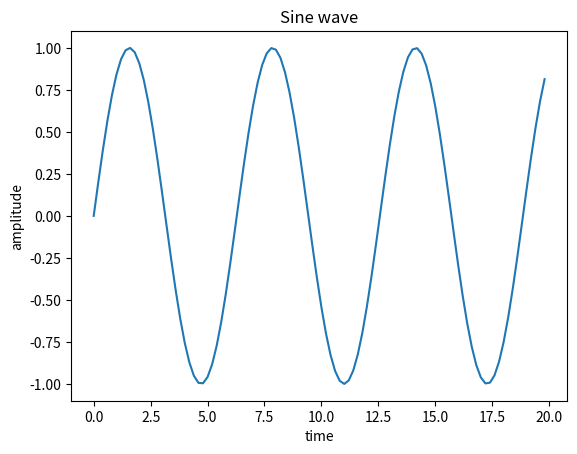

Generate this figure with matplotlib:
import numpy as np
import matplotlib.pyplot as plot

time = np.arange(0, 20, 0.2);
amplitude = np.sin(time)
plot.plot(time, amplitude)
plot.title('Sine wave')
plot.xlabel('time')
plot.ylabel('amplitude') 
plot.show()